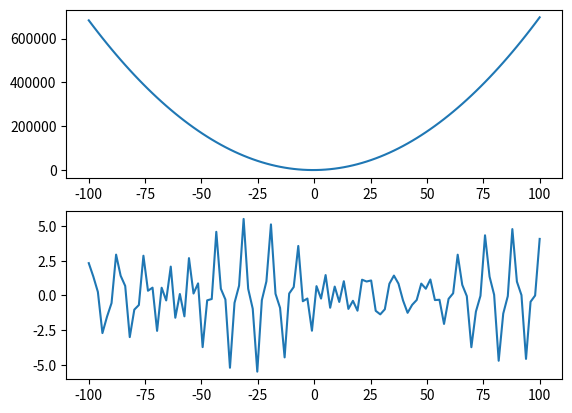

Write Python code to recreate this figure.
import numpy as np
import matplotlib.pyplot as plt

x = np.linspace(-100, 100, 100)
y1 = 69*(x**2) + 69*x + 69
sum = 0
for n in range(0, 3 + 1):
    sum = sum + np.sin((69 + n)*x) + np.cos((69 + n)*x)


fig, (ax1, ax2) = plt.subplots(2)
ax1.plot(x, y1)
ax2.plot(x, sum)
plt.show()
